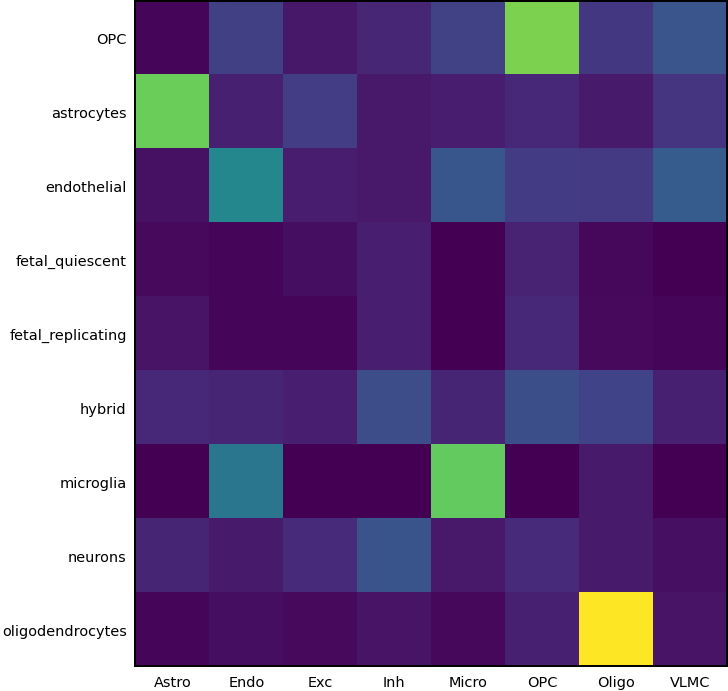

Values plotted in this chart, from the file beside it:
	OPC	astrocytes	endothelial	fetal_quiescent	fetal_replicating	hybrid	microglia	neurons	oligodendrocytes
Astro	0.008495	0.2911	0.01926	0.01097	0.02095	0.04552	0.002516	0.04013	0.006406
Endo	0.07235	0.03412	0.1741	0.007761	0.008989	0.03999	0.1477	0.02899	0.01556
Exc	0.02609	0.07025	0.03184	0.01524	0.009095	0.03274	0.003202	0.04784	0.01195
Inh	0.04252	0.02796	0.02708	0.03367	0.03324	0.08982	0.002672	0.09896	0.02192
Micro	0.07484	0.0311	0.1016	0.001999	0.002779	0.04075	0.2859	0.02699	0.01007
OPC	0.3005	0.04461	0.0684	0.03719	0.04562	0.09221	0.00282	0.04771	0.03498
Oligo	0.06178	0.02942	0.06507	0.009783	0.01111	0.07713	0.02821	0.02876	0.3747
VLMC	0.1003	0.05875	0.1101	0.002687	0.006966	0.03455	0.003017	0.01664	0.02146
